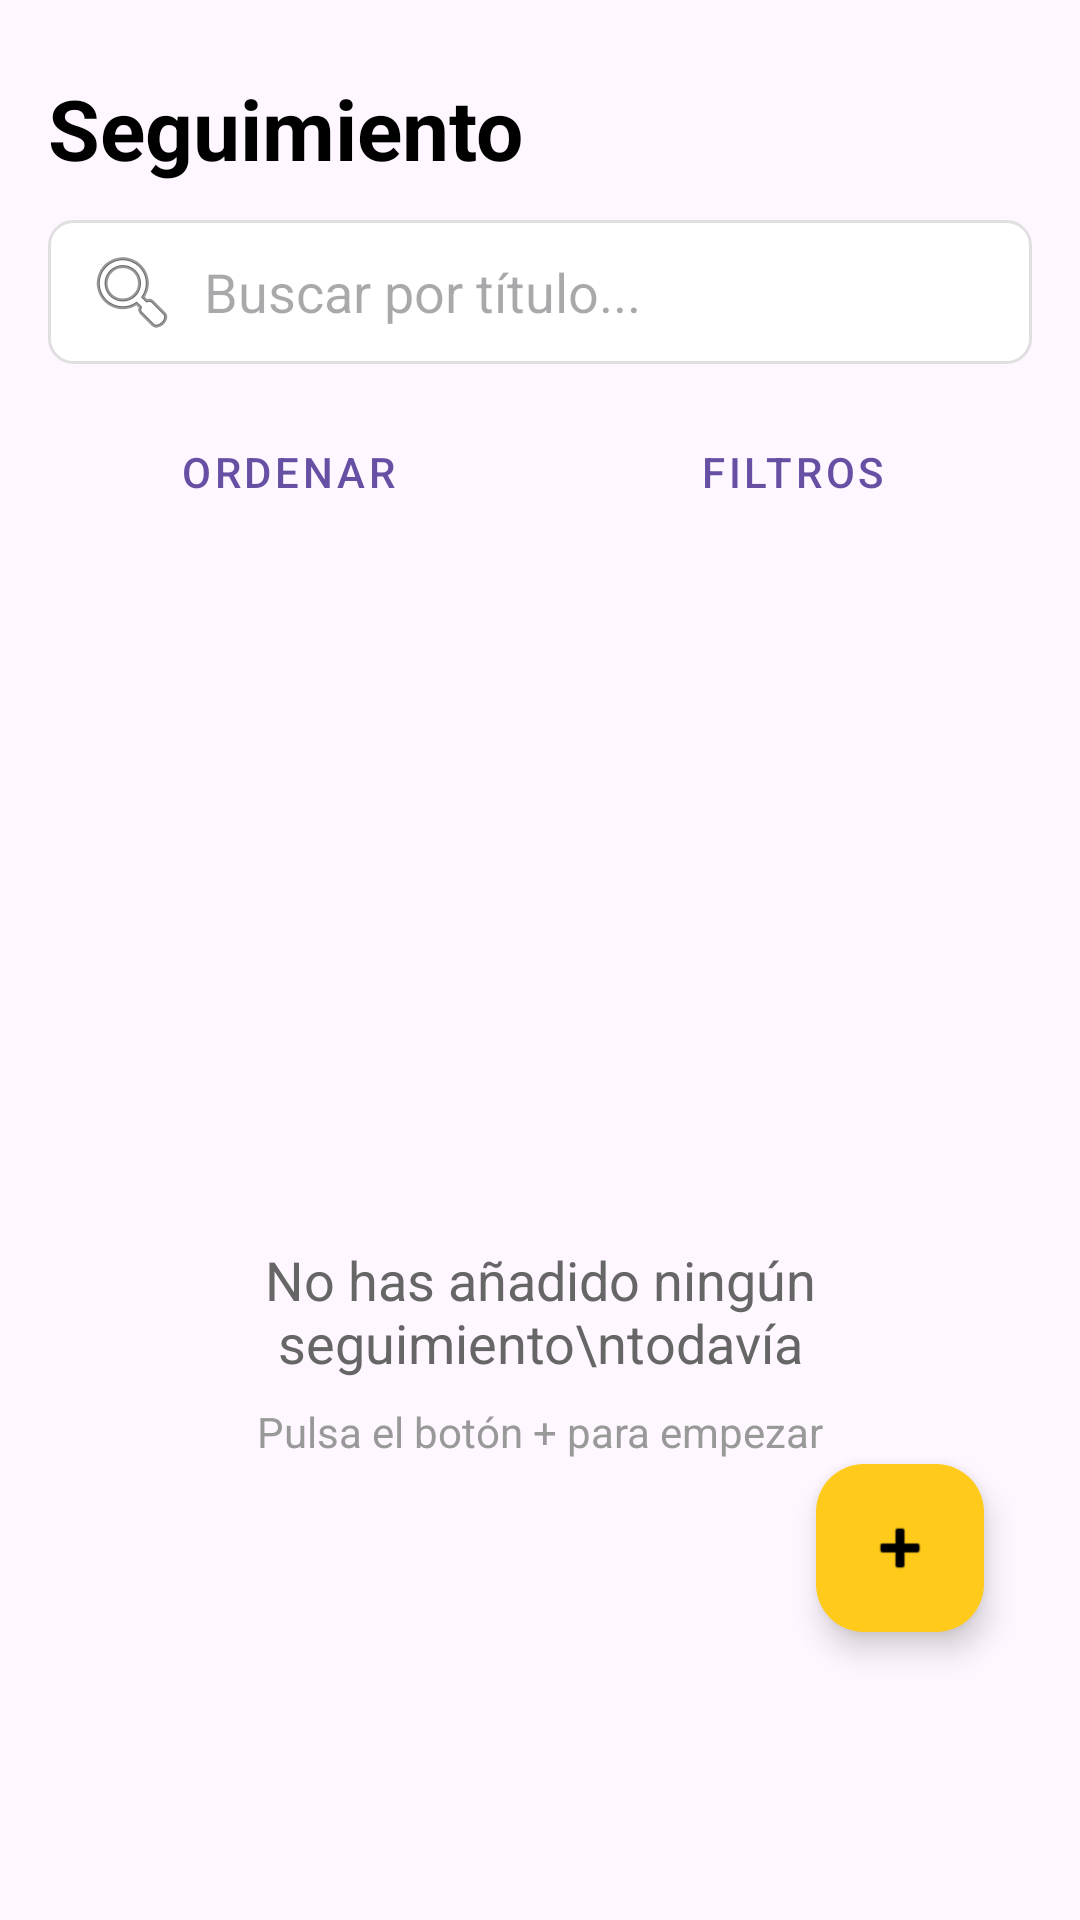

The Android layout XML behind this screen, and the referenced resources:
<!-- AndroidManifest.xml: application theme Theme.Actividad_de_Seguimiento -->
<!-- res/layout/fragment_seguimiento.xml -->
<?xml version="1.0" encoding="utf-8"?>
<androidx.constraintlayout.widget.ConstraintLayout
    xmlns:android="http://schemas.android.com/apk/res/android"
    xmlns:app="http://schemas.android.com/apk/res-auto"
    xmlns:tools="http://schemas.android.com/tools"
    android:layout_width="match_parent"
    android:layout_height="match_parent"
    android:padding="16dp"
    tools:context=".SeguimientoFragment">

    <TextView
        android:id="@+id/tvTituloSeguimiento"
        android:layout_width="wrap_content"
        android:layout_height="wrap_content"
        android:layout_marginTop="8dp"
        android:text="Seguimiento"
        android:textColor="@color/black"
        android:textSize="28sp"
        android:textStyle="bold"
        app:layout_constraintStart_toStartOf="parent"
        app:layout_constraintTop_toTopOf="parent" />

    <EditText
        android:id="@+id/etBuscarSeguimiento"
        android:layout_width="0dp"
        android:layout_height="48dp"
        android:layout_marginTop="12dp"
        android:background="@drawable/borde_redondeado"
        android:drawableStart="@android:drawable/ic_menu_search"
        android:drawablePadding="8dp"
        android:hint="Buscar por título..."
        android:paddingHorizontal="12dp"
        android:inputType="text"
        android:imeOptions="actionSearch"
        app:layout_constraintEnd_toEndOf="parent"
        app:layout_constraintStart_toStartOf="parent"
        app:layout_constraintTop_toBottomOf="@id/tvTituloSeguimiento" />
    <LinearLayout
        android:id="@+id/layoutBotonesControl"
        android:layout_width="match_parent"
        android:layout_height="wrap_content"
        android:layout_marginTop="12dp"
        android:orientation="horizontal"
        app:layout_constraintTop_toBottomOf="@id/etBuscarSeguimiento">

        <Button
            android:id="@+id/btnOrdenar"
            style="@style/Widget.MaterialComponents.Button.OutlinedButton"
            android:layout_width="0dp"
            android:layout_height="wrap_content"
            android:layout_weight="1"
            android:layout_marginEnd="8dp"
            android:text="Ordenar"
            app:icon="@android:drawable/ic_menu_sort_by_size" />

        <Button
            android:id="@+id/btnFiltros"
            style="@style/Widget.MaterialComponents.Button.OutlinedButton"
            android:layout_width="0dp"
            android:layout_height="wrap_content"
            android:layout_weight="1"
            android:text="Filtros"
            app:icon="@drawable/filtrar" />
    </LinearLayout>

    <androidx.recyclerview.widget.RecyclerView
        android:id="@+id/rvSeguimiento"
        android:layout_width="match_parent"
        android:layout_height="0dp"
        android:layout_marginTop="12dp"
        android:visibility="gone"
        app:layout_constraintBottom_toBottomOf="parent"
        app:layout_constraintTop_toBottomOf="@id/layoutBotonesControl" />

    <LinearLayout
        android:id="@+id/layoutVacioSeguimiento"
        android:layout_width="match_parent"
        android:layout_height="wrap_content"
        android:gravity="center"
        android:orientation="vertical"
        android:visibility="visible"
        app:layout_constraintBottom_toBottomOf="parent"
        app:layout_constraintEnd_toEndOf="parent"
        app:layout_constraintStart_toStartOf="parent"
        app:layout_constraintTop_toBottomOf="@id/layoutBotonesControl"
        app:layout_constraintVertical_bias="0.3">

        <ImageView
            android:id="@+id/ivCheck"
            android:layout_width="150dp"
            android:layout_height="150dp"
            android:src="@drawable/tick_seguimiento" />

        <TextView
            android:layout_width="wrap_content"
            android:layout_height="wrap_content"
            android:layout_marginTop="24dp"
            android:text="No has añadido ningún seguimiento\ntodavía"
            android:textAlignment="center"
            android:textColor="#666666"
            android:textSize="18sp" />

        <TextView
            android:layout_width="wrap_content"
            android:layout_height="wrap_content"
            android:layout_marginTop="8dp"
            android:text="Pulsa el botón + para empezar"
            android:textColor="#999999"
            android:textSize="14sp" />
    </LinearLayout>

    <com.google.android.material.floatingactionbutton.FloatingActionButton
        android:id="@+id/fabAdd"
        android:layout_width="wrap_content"
        android:layout_height="wrap_content"
        android:layout_marginEnd="16dp"
        android:layout_marginBottom="80dp"
        android:backgroundTint="#FFCA1A"
        android:src="@android:drawable/ic_input_add"
        app:layout_constraintBottom_toBottomOf="parent"
        app:layout_constraintEnd_toEndOf="parent"
        app:tint="@color/black" />


</androidx.constraintlayout.widget.ConstraintLayout>
<!-- resources referenced by this layout -->
<resources>
  <color name="black">#FF000000</color>
  <!-- drawable borde_redondeado (drawable) -->
  <?xml version="1.0" encoding="utf-8"?>
  <shape xmlns:android="http://schemas.android.com/apk/res/android">
      <solid android:color="@android:color/white"/>
      <corners android:radius="8dp"/>
      <stroke android:width="1dp" android:color="#E0E0E0"/>
      <padding android:left="12dp" android:top="12dp" android:right="12dp" android:bottom="12dp"/>
  </shape>
  <style name="Theme.Actividad_de_Seguimiento" parent="Base.Theme.Actividad_de_Seguimiento" />
  <style name="Base.Theme.Actividad_de_Seguimiento" parent="Theme.Material3.DayNight.NoActionBar">
          
          
      </style>
</resources>
